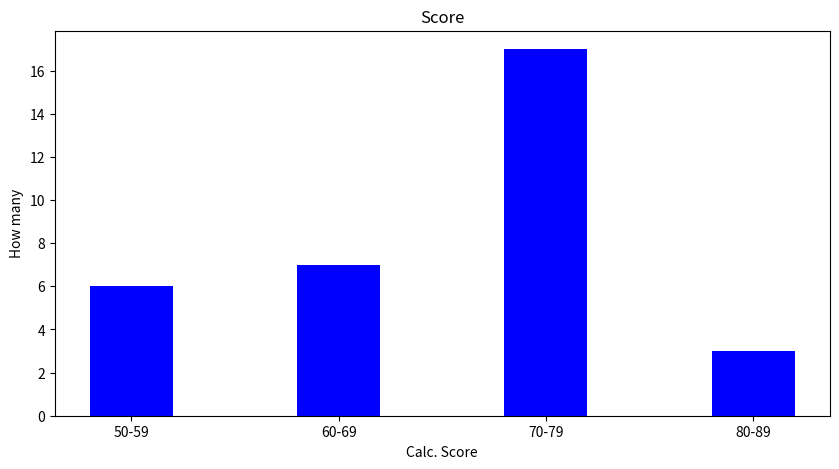

This figure's Python source:
import matplotlib.pyplot as plt

data = {'50-59':6,'60-69':7,'70-79':17,'80-89':3}
dates = list(data.keys())
values = list(data.values())

fig = plt.figure(figsize = (10, 5))

plt.bar(dates,values,color = 'blue',width = 0.4)

plt.xlabel("Calc. Score")
plt.ylabel("How many")
plt.title("Score")
plt.show()
